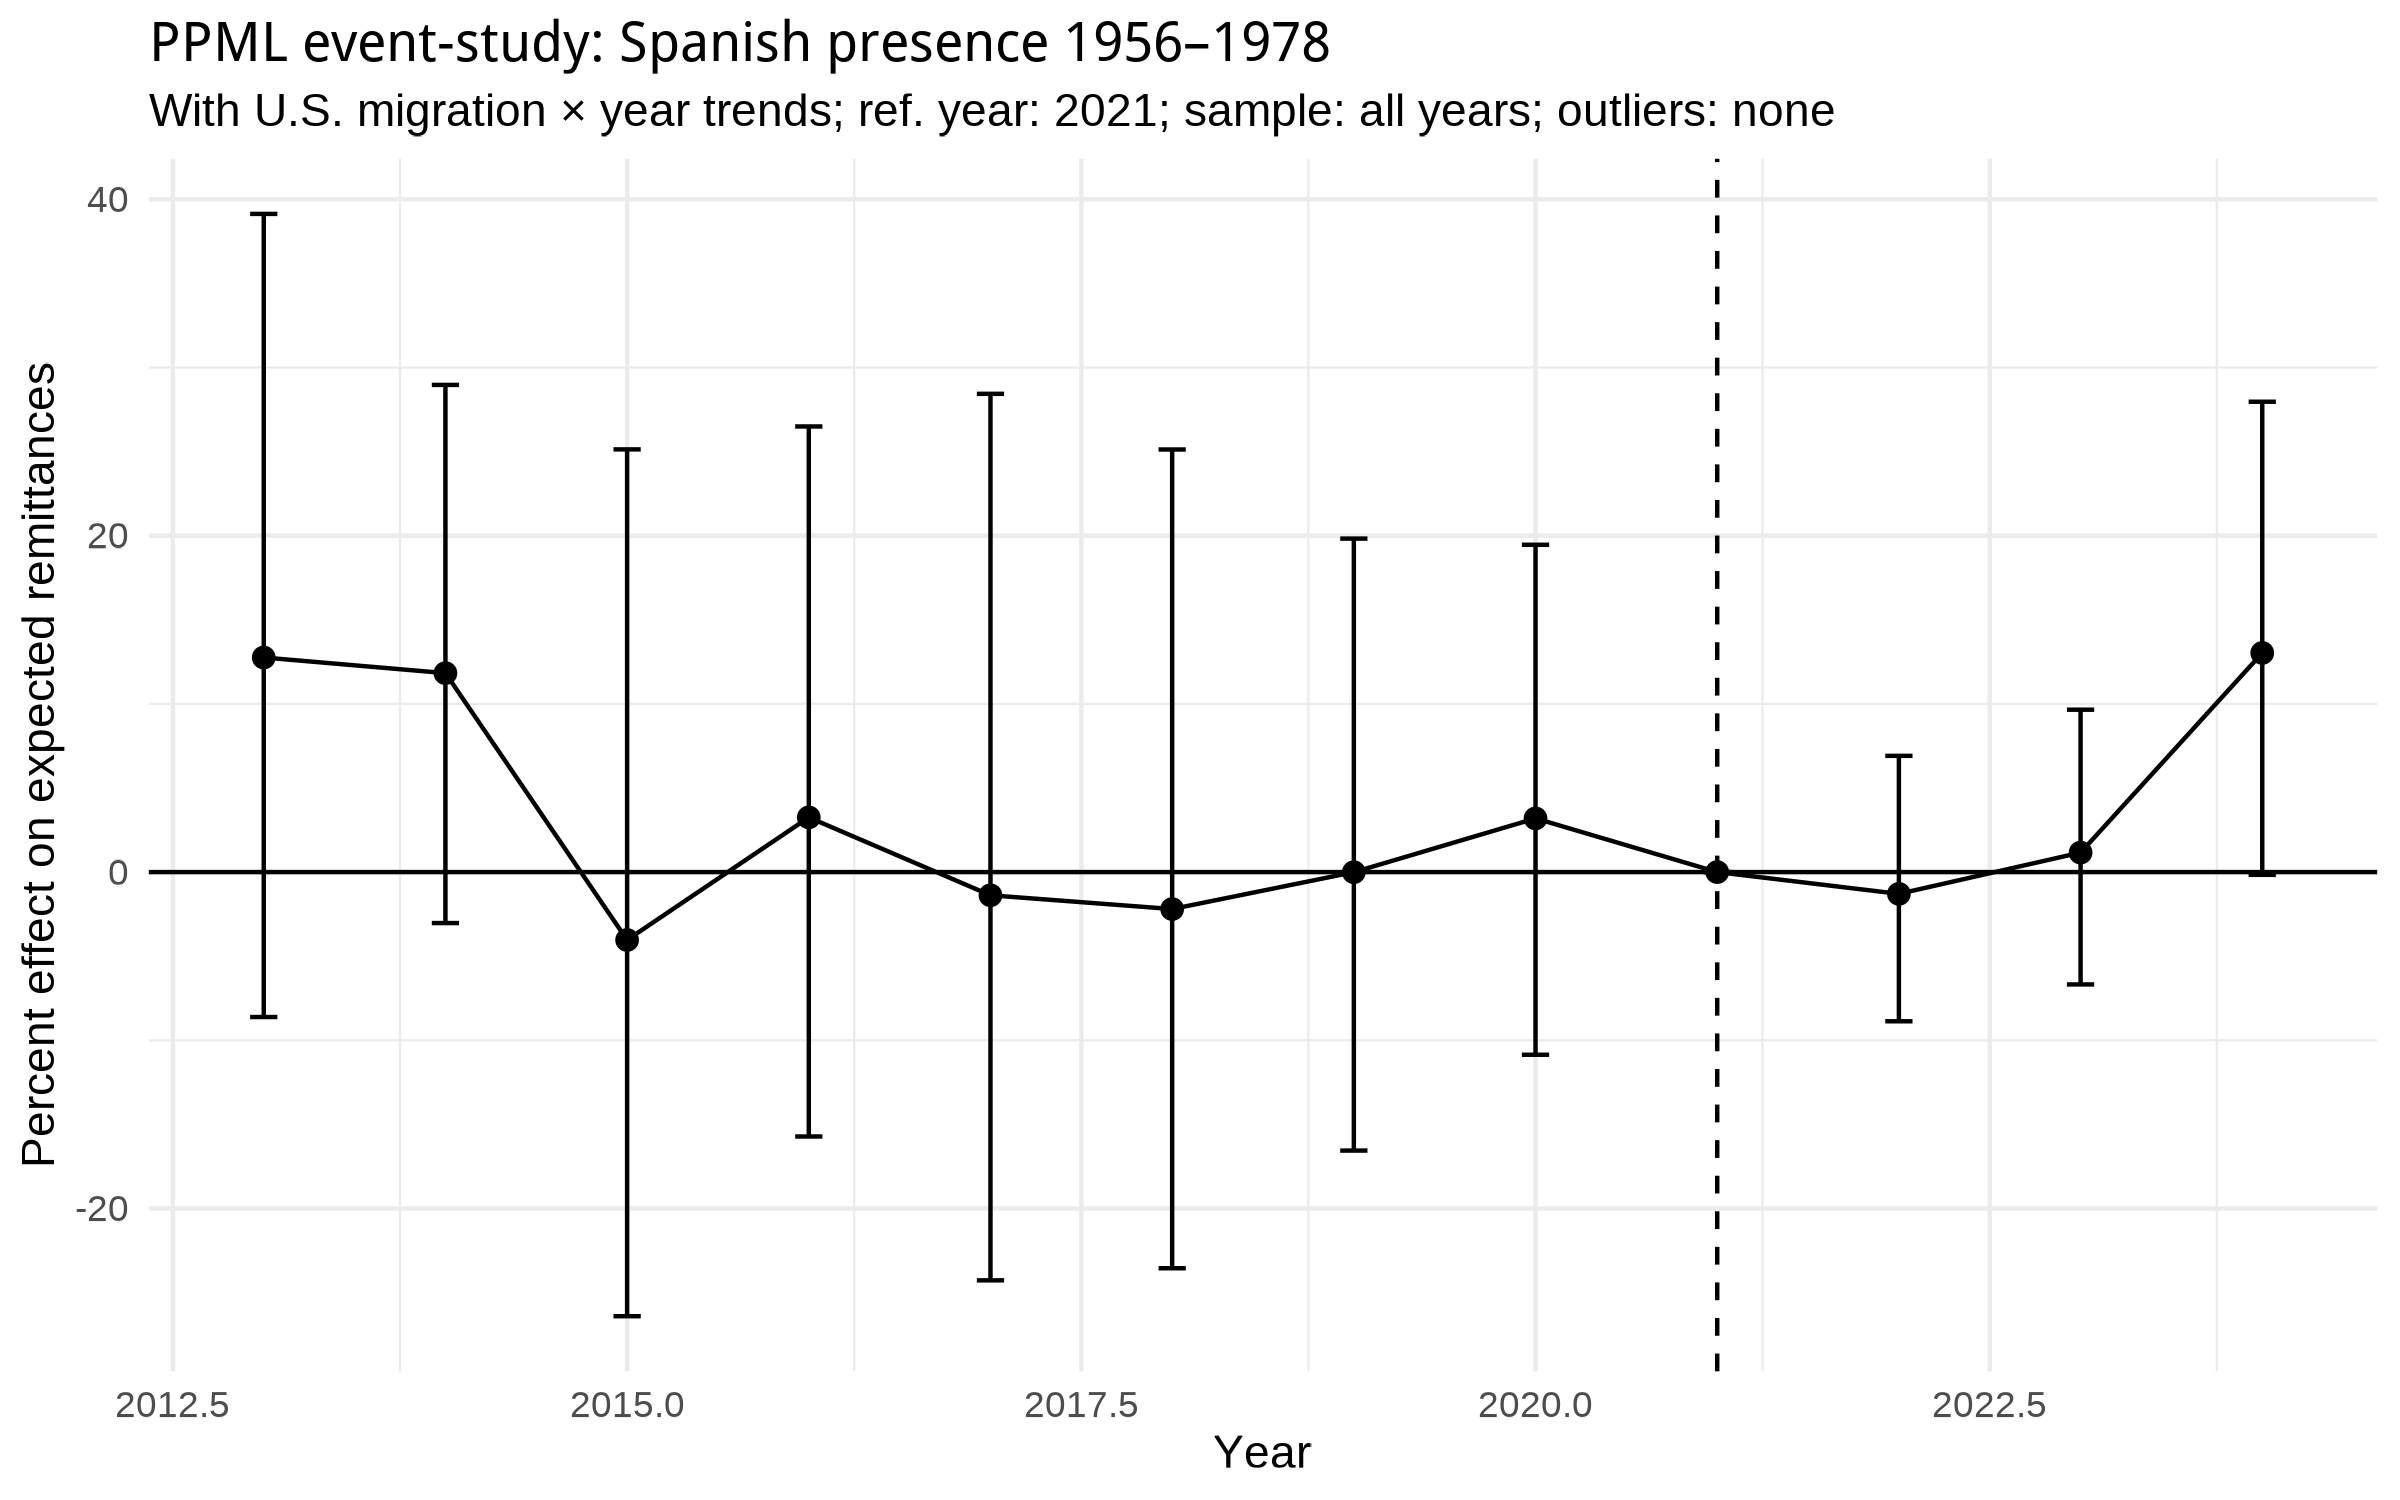

The table this chart was drawn from, first rows:
year, beta, se, pct, ci_low, ci_high
2013, 0.1201, 0.1072, 12.76, -8.617, 39.13
2014, 0.1118, 0.07274, 11.83, -3.031, 28.96
2015, -0.0412, 0.1354, -4.036, -26.41, 25.13
2016, 0.032, 0.1036, 3.251, -15.72, 26.49
2017, -0.01389, 0.1348, -1.379, -24.27, 28.43
2018, -0.02223, 0.1257, -2.198, -23.55, 25.12
2019, -6.593619759863056e-5, 0.09232, -0.006593, -16.56, 19.83
2020, 0.03142, 0.07469, 3.192, -10.86, 19.46
2021, 0, 0, 0, 0, 0
2022, -0.01303, 0.04074, -1.294, -8.87, 6.911
2023, 0.01151, 0.04115, 1.158, -6.68, 9.654
2024, 0.1225, 0.06332, 13.03, -0.163, 27.96
